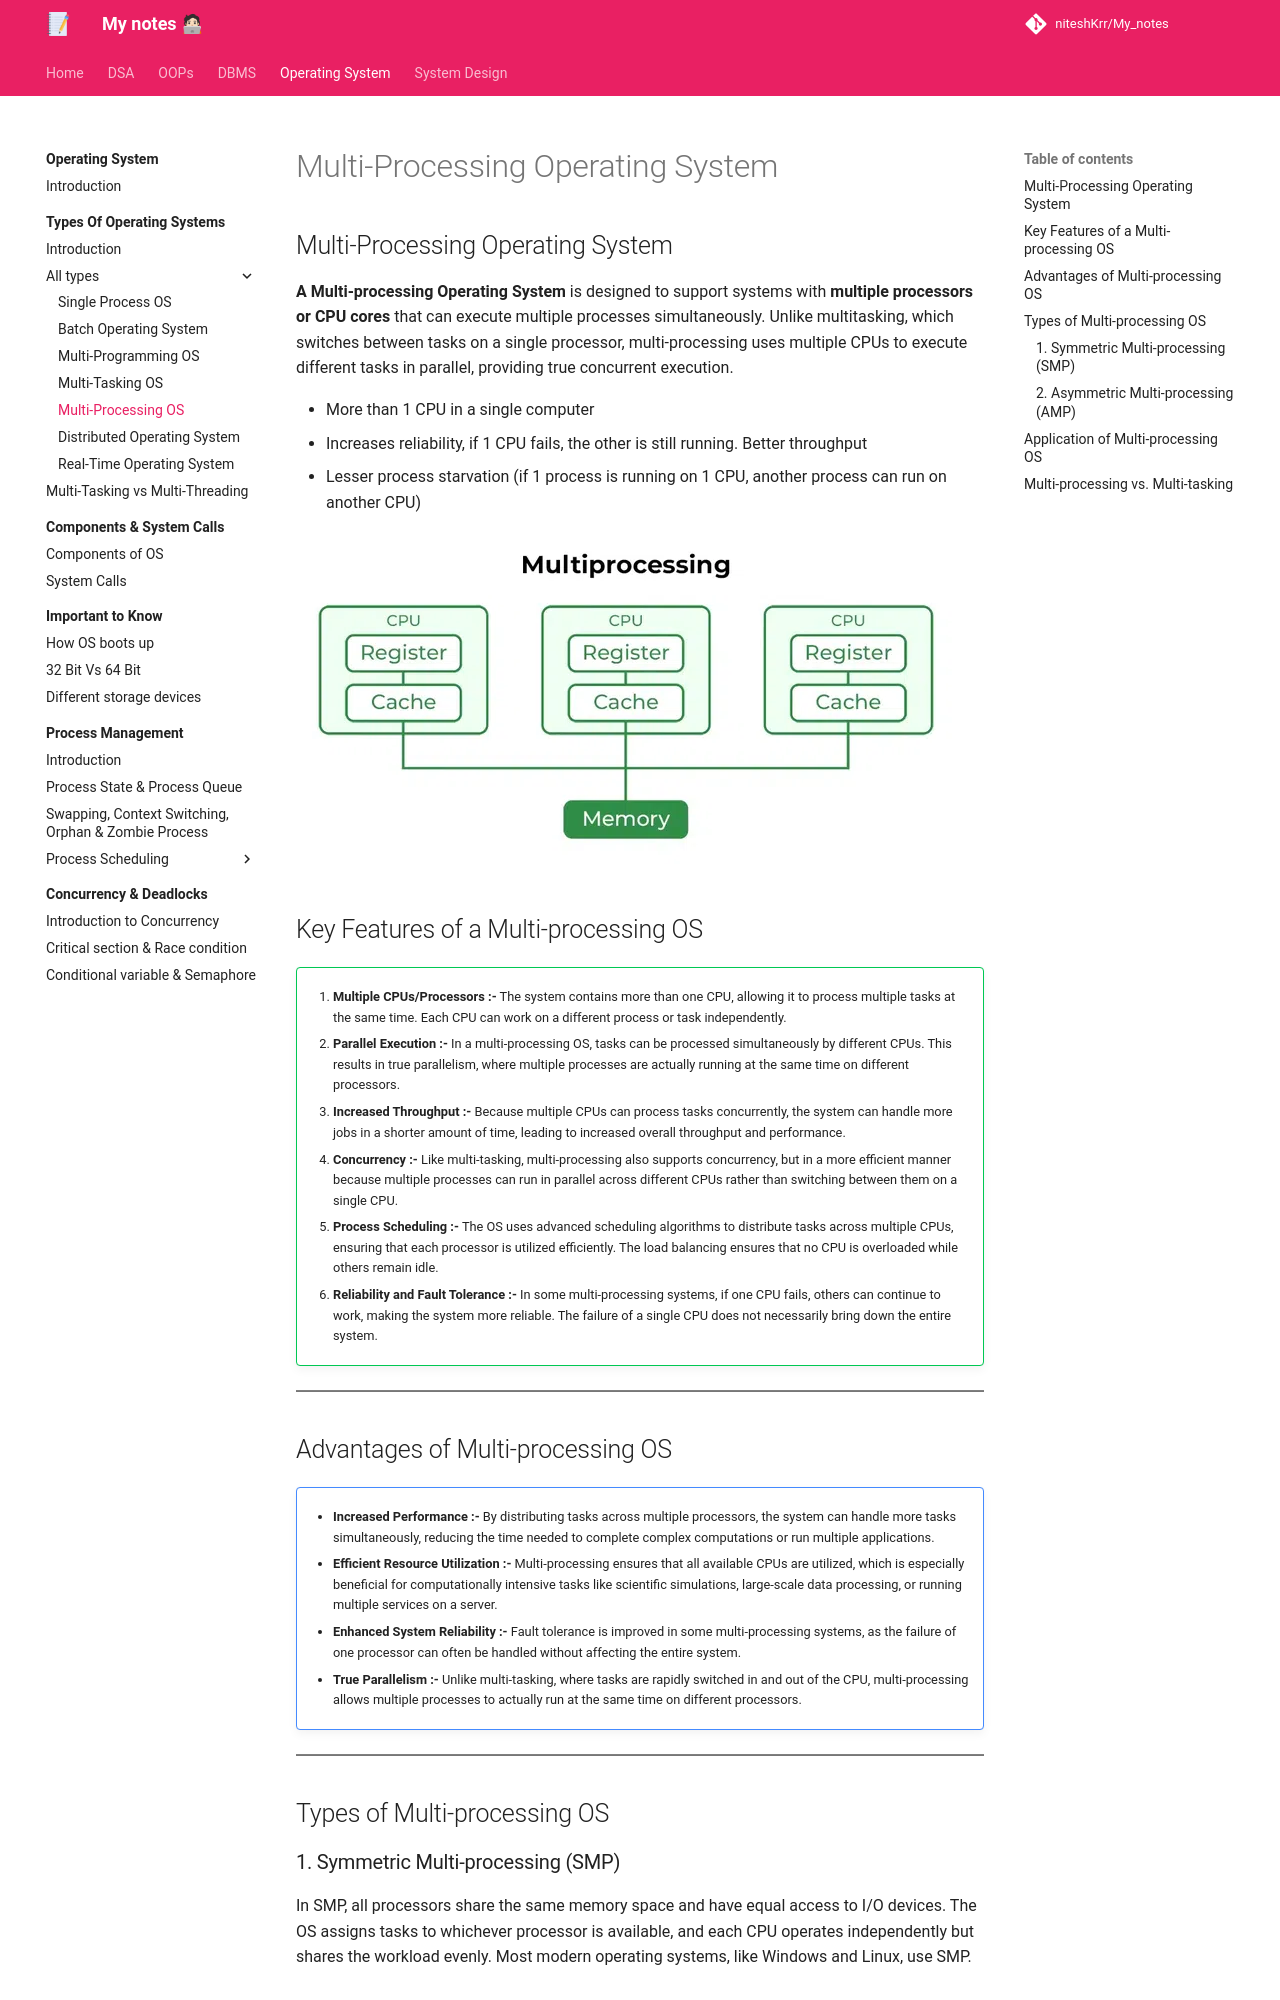

repository: niteshKrr/My_notes · page: operating_system/types_of_os/os_types/multi_processing/index.html · generator: mkdocs

# Multi-Processing Operating System


## Multi-Processing Operating System

**A Multi-processing Operating System** is designed to support systems with **multiple processors or CPU cores** that can execute multiple processes simultaneously. Unlike multitasking, which switches between tasks on a single processor, multi-processing uses multiple CPUs to execute different tasks in parallel, providing true concurrent execution.

* More than 1 CPU in a single computer
* Increases reliability, if 1 CPU fails, the other is still running. Better throughput
* Lesser process starvation (if 1 process is running on 1 CPU, another process can run on another CPU)


![loading...](../../../images/operating_system/types_of_os/multi_processing.webp)



## Key Features of a Multi-processing OS

!!! success ""

    1. **Multiple CPUs/Processors :-**
    The system contains more than one CPU, allowing it to process multiple tasks at the same time. Each CPU can work on a different process or task independently.

    2. **Parallel Execution :-**
    In a multi-processing OS, tasks can be processed simultaneously by different CPUs. This results in true parallelism, where multiple processes are actually running at the same time on different processors.

    3. **Increased Throughput :-**
    Because multiple CPUs can process tasks concurrently, the system can handle more jobs in a shorter amount of time, leading to increased overall throughput and performance.

    4. **Concurrency :-**
    Like multi-tasking, multi-processing also supports concurrency, but in a more efficient manner because multiple processes can run in parallel across different CPUs rather than switching between them on a single CPU.

    5. **Process Scheduling :-**
    The OS uses advanced scheduling algorithms to distribute tasks across multiple CPUs, ensuring that each processor is utilized efficiently. The load balancing ensures that no CPU is overloaded while others remain idle.

    6. **Reliability and Fault Tolerance :-**
    In some multi-processing systems, if one CPU fails, others can continue to work, making the system more reliable. The failure of a single CPU does not necessarily bring down the entire system.


---
